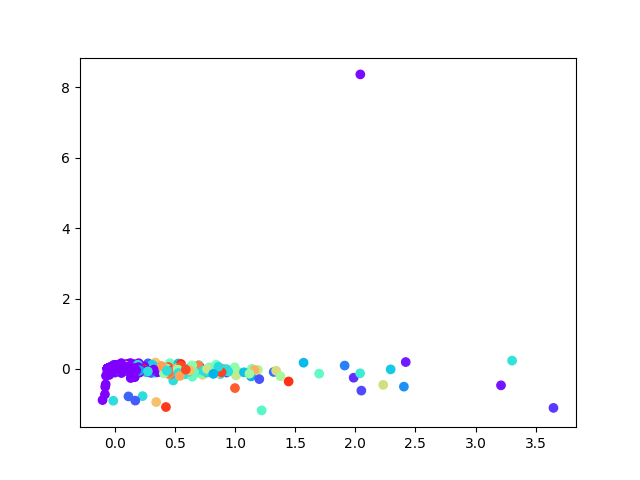

The data file committed next to this chart (first rows):
, 0, 1
0, -0.009162, 0.00893
1, -0.01454, 0.00799
2, 0.02832, -0.01334
3, -0.01263, -0.01136
4, 0.01131, 0.005411
5, -0.005945, -0.02377
6, 0.05859, 0.03377
7, -0.04642, 7.94076296541583e-05
8, 0.008897, -0.01891
9, 0.01732, -0.007099
10, 0.04627, -0.0208
11, 0.08869, -0.01525
12, 0.5323, 0.03808
13, -0.05463, 0.004173
14, -0.03678, -0.001139
15, -0.05386, 0.00476
16, -0.05562, 0.004
17, -0.0569, 0.004828
18, -0.0569, 0.004828
19, -0.0569, 0.004828
20, -0.0569, 0.004828
21, -0.0569, 0.004828
22, -0.0569, 0.004828
23, -0.0569, 0.004828
24, -0.0569, 0.004828
25, 0.01296, -0.01037
26, -0.01869, -0.0006994
27, 0.0383, -0.0175
28, 0.04156, -0.007937
29, -0.03494, 0.002705
30, -0.009569, 0.02243
31, -0.02941, -0.0032
32, -0.07449, -0.4402
33, 0.2079, -0.03653
34, 0.06678, -0.04342
35, -0.001672, -0.0009926
36, -0.0569, 0.004828
37, -0.0569, 0.004828
38, -0.05682, 0.004825
39, -0.05687, 0.004838
40, -0.0569, 0.004828
41, -0.0569, 0.004828
42, -0.0569, 0.004828
43, -0.05602, 0.004586
44, -0.0569, 0.004828
45, -0.0569, 0.004828
46, -0.0569, 0.004828
47, -0.0569, 0.004828
48, -0.0569, 0.004828
49, -0.0569, 0.004828
50, -0.05594, 0.004609
51, -0.05312, 0.004568
52, -0.05623, 0.00459
53, -0.05685, 0.004812
54, -0.04307, 0.009002
55, -0.0569, 0.004828
56, -0.0569, 0.004828
57, -0.05051, 0.00186
58, -0.05404, 0.004458
59, -0.0569, 0.004828
... 3,705 more rows
